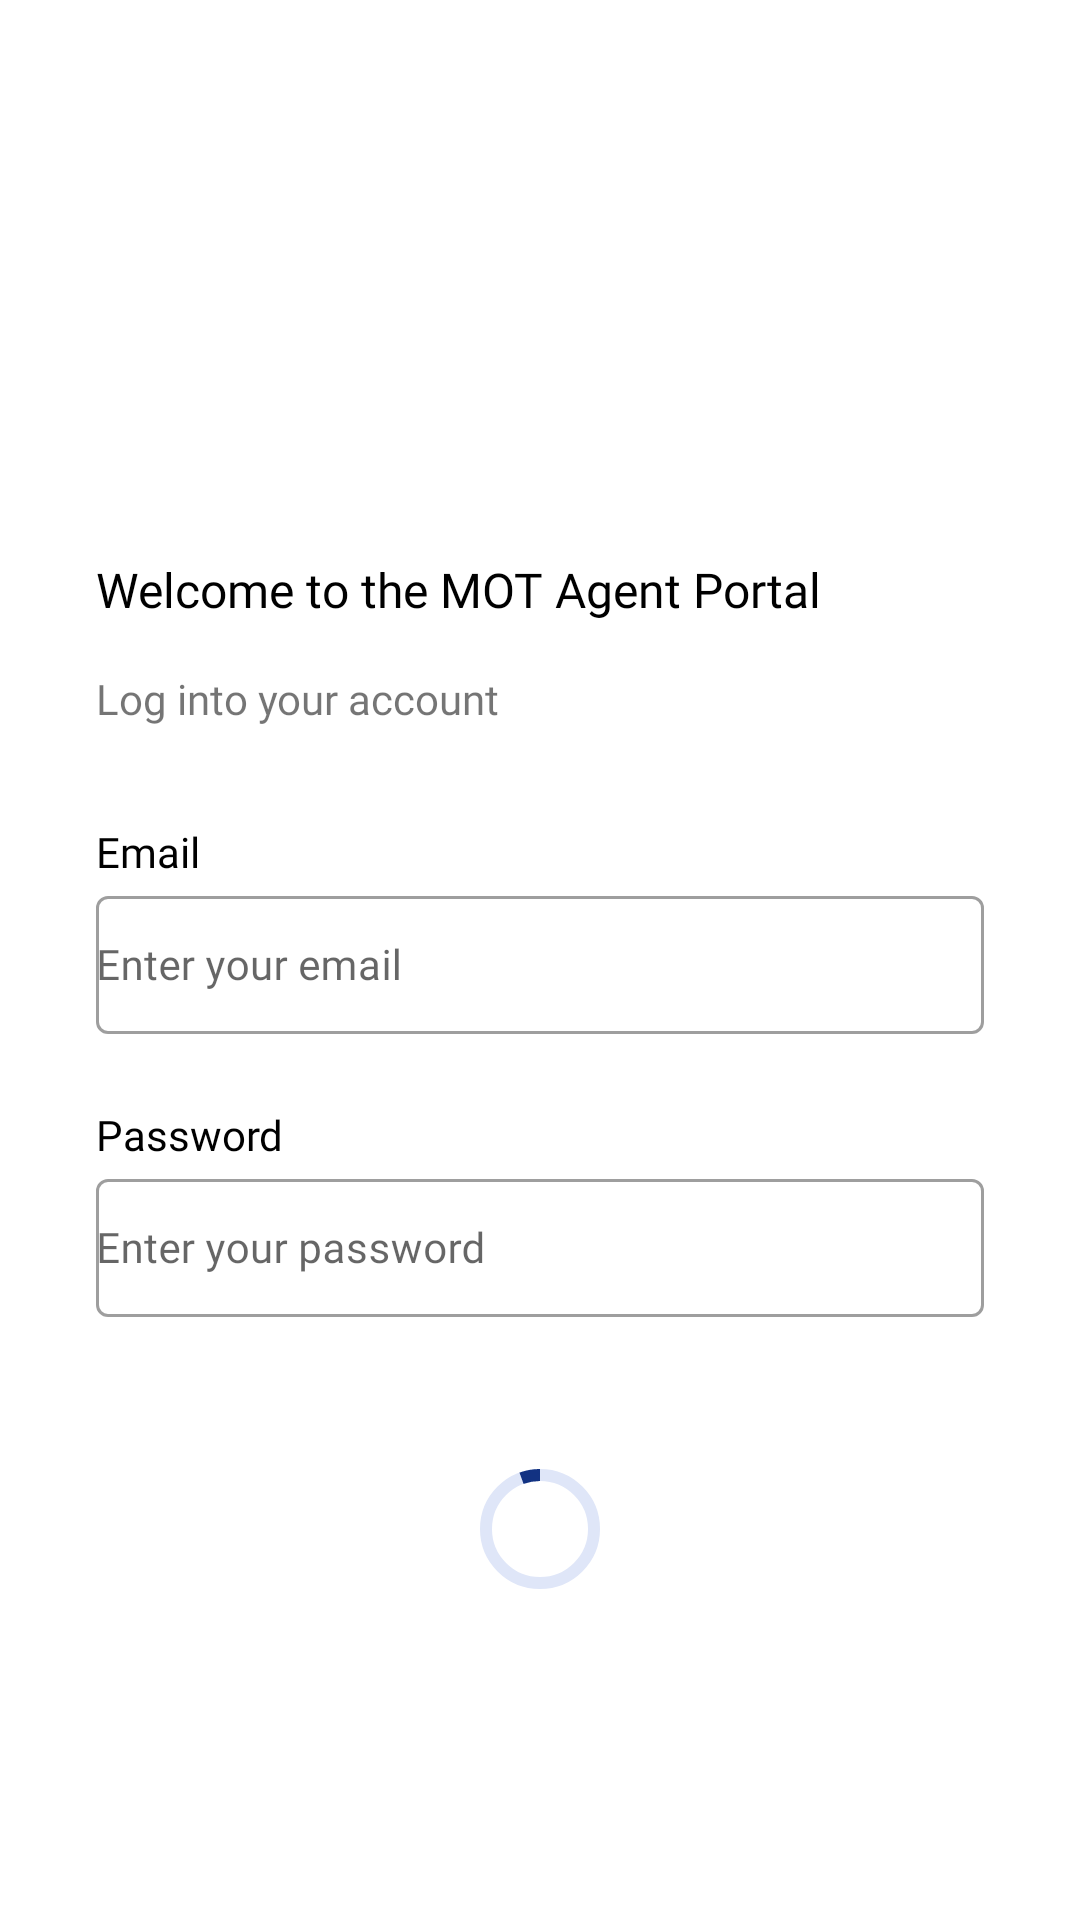

Android layout source for this screen:
<!-- AndroidManifest.xml: application theme Theme.TransApp -->
<!-- res/layout/fragment_login.xml -->
<?xml version="1.0" encoding="utf-8"?>
<androidx.appcompat.widget.LinearLayoutCompat xmlns:android="http://schemas.android.com/apk/res/android"
    xmlns:app="http://schemas.android.com/apk/res-auto"
    xmlns:tools="http://schemas.android.com/tools"
    android:layout_width="match_parent"
    android:layout_height="match_parent"
    android:orientation="vertical"
    android:gravity="bottom"
    tools:context=".ui.fragment.LoginFragment">


    <androidx.constraintlayout.widget.ConstraintLayout
        android:layout_width="match_parent"
        android:layout_height="wrap_content"
        app:layout_constraintEnd_toEndOf="parent"
        app:layout_constraintHorizontal_bias="0.0"
        app:layout_constraintStart_toStartOf="parent"
        app:layout_constraintTop_toTopOf="parent">


        <TextView
            android:id="@+id/textView5"
            android:layout_width="wrap_content"
            android:layout_height="wrap_content"
            android:layout_marginHorizontal="32dp"
            android:fontFamily="@font/nunito_sans_bold"
            android:text="Welcome to the MOT Agent Portal"
            android:textColor="@color/black"
            android:textSize="16sp"
            app:layout_constraintEnd_toEndOf="parent"
            app:layout_constraintHorizontal_bias="0.0"
            app:layout_constraintStart_toStartOf="parent"
            app:layout_constraintTop_toTopOf="parent" />

        <TextView
            android:id="@+id/textView6"
            android:layout_width="wrap_content"
            android:layout_height="wrap_content"
            android:layout_marginHorizontal="32dp"
            android:layout_marginTop="16dp"
            android:fontFamily="@font/nunito_sans_bold"
            android:text="Log into your account"
            app:layout_constraintEnd_toEndOf="parent"
            app:layout_constraintHorizontal_bias="0.0"
            app:layout_constraintStart_toStartOf="parent"
            app:layout_constraintTop_toBottomOf="@+id/textView5" />


        <TextView
            android:id="@+id/userEmailTV"
            android:layout_width="wrap_content"
            android:layout_height="wrap_content"
            android:layout_marginHorizontal="32dp"
            android:layout_marginTop="32dp"
            android:fontFamily="@font/nunito_sans_bold"
            android:text="Email"
            android:textColor="@color/black"
            app:layout_constraintStart_toStartOf="parent"
            app:layout_constraintTop_toBottomOf="@+id/textView6" />

        <com.google.android.material.textfield.TextInputLayout
            android:id="@+id/userEmailTIL"
            style="@style/Widget.MaterialComponents.TextInputLayout.OutlinedBox"
            android:layout_width="0dp"
            android:layout_height="wrap_content"
            android:layout_marginEnd="32dp"
            android:fontFamily="@font/nunito_sans"
            app:layout_constraintEnd_toEndOf="parent"
            app:layout_constraintStart_toStartOf="@+id/userEmailTV"
            app:layout_constraintTop_toBottomOf="@+id/userEmailTV">

            <com.google.android.material.textfield.TextInputEditText
                android:id="@+id/userEmailET"
                android:layout_width="match_parent"
                android:layout_height="46dp"
                android:fontFamily="@font/nunito_sans_semibold"
                android:hint="Enter your email"
                android:inputType="text"
                android:padding="0dp"
                android:singleLine="true"
                android:textSize="14sp" />

        </com.google.android.material.textfield.TextInputLayout>

        <TextView
            android:id="@+id/passwordTV"
            android:layout_width="wrap_content"
            android:layout_height="wrap_content"
            android:layout_marginHorizontal="32dp"
            android:layout_marginTop="24dp"
            android:fontFamily="@font/nunito_sans_bold"
            android:text="Password"
            android:textColor="@color/black"
            app:layout_constraintStart_toStartOf="parent"
            app:layout_constraintTop_toBottomOf="@+id/userEmailTIL" />

        <com.google.android.material.textfield.TextInputLayout
            android:id="@+id/passwordTIL"
            style="@style/Widget.MaterialComponents.TextInputLayout.OutlinedBox"
            android:layout_width="0dp"
            android:layout_height="wrap_content"
            android:layout_marginEnd="32dp"
            android:fontFamily="@font/nunito_sans"
            app:layout_constraintEnd_toEndOf="parent"
            app:layout_constraintStart_toStartOf="@+id/passwordTV"
            app:layout_constraintTop_toBottomOf="@+id/passwordTV">

            <com.google.android.material.textfield.TextInputEditText
                android:id="@+id/passwordET"
                android:layout_width="match_parent"
                android:layout_height="46dp"
                android:fontFamily="@font/nunito_sans_semibold"
                android:hint="Enter your password"
                android:inputType="textPassword"
                android:padding="0dp"
                android:singleLine="true"
                android:textSize="14sp" />

        </com.google.android.material.textfield.TextInputLayout>

        <com.google.android.material.progressindicator.CircularProgressIndicator
            android:id="@+id/progressIndicator"
            android:layout_width="wrap_content"
            android:layout_height="wrap_content"
            android:indeterminate="true"
            android:visibility="visible"
            app:indicatorColor="@color/dark_blue"
            app:trackColor="@color/sky_blue"
            app:layout_constraintBottom_toBottomOf="@+id/loginBTN"
            app:layout_constraintEnd_toEndOf="@+id/loginBTN"
            app:layout_constraintStart_toStartOf="@+id/loginBTN"
            app:layout_constraintTop_toTopOf="@+id/loginBTN" />

        <com.google.android.material.button.MaterialButton
            android:id="@+id/loginBTN"
            android:layout_width="match_parent"
            android:layout_height="wrap_content"
            android:layout_marginHorizontal="32dp"
            android:layout_marginTop="40dp"
            android:layout_marginBottom="100dp"
            android:backgroundTint="@color/dark_blue"
            android:padding="15dp"
            android:text="Log in"
            android:visibility="invisible"
            android:textColor="@color/white"
            app:cornerRadius="8dp"
            android:fontFamily="@font/nunito_sans_bold"
            app:layout_constraintBottom_toBottomOf="parent"
            app:layout_constraintEnd_toEndOf="parent"
            app:layout_constraintStart_toStartOf="parent"
            app:layout_constraintTop_toBottomOf="@id/passwordTIL" />
    </androidx.constraintlayout.widget.ConstraintLayout>
</androidx.appcompat.widget.LinearLayoutCompat>
<!-- resources referenced by this layout -->
<resources>
  <color name="black">#FF000000</color>
  <color name="dark_blue">#123282</color>
  <color name="sky_blue">#DFE6F8</color>
  <color name="white">#FFFFFFFF</color>
  <style name="Theme.TransApp" parent="Theme.MaterialComponents.Light.NoActionBar">
          
          <item name="colorPrimary">@color/dark_blue</item>
          <item name="colorPrimaryVariant">@color/dark_blue</item>
          <item name="colorOnPrimary">@color/white</item>
          
          <item name="colorSecondary">@color/dark_blue</item>
          <item name="colorSecondaryVariant">@color/teal_700</item>
          <item name="colorOnSecondary">@color/white</item>
          
          <item name="android:statusBarColor" tools:targetApi="l">@color/dark_blue</item>
          <item name="android:windowDrawsSystemBarBackgrounds">true</item>
          <item name="android:windowLightStatusBar" tools:targetApi="m">false</item>
          
  
      </style>
  <color name="teal_700">#FF018786</color>
</resources>
